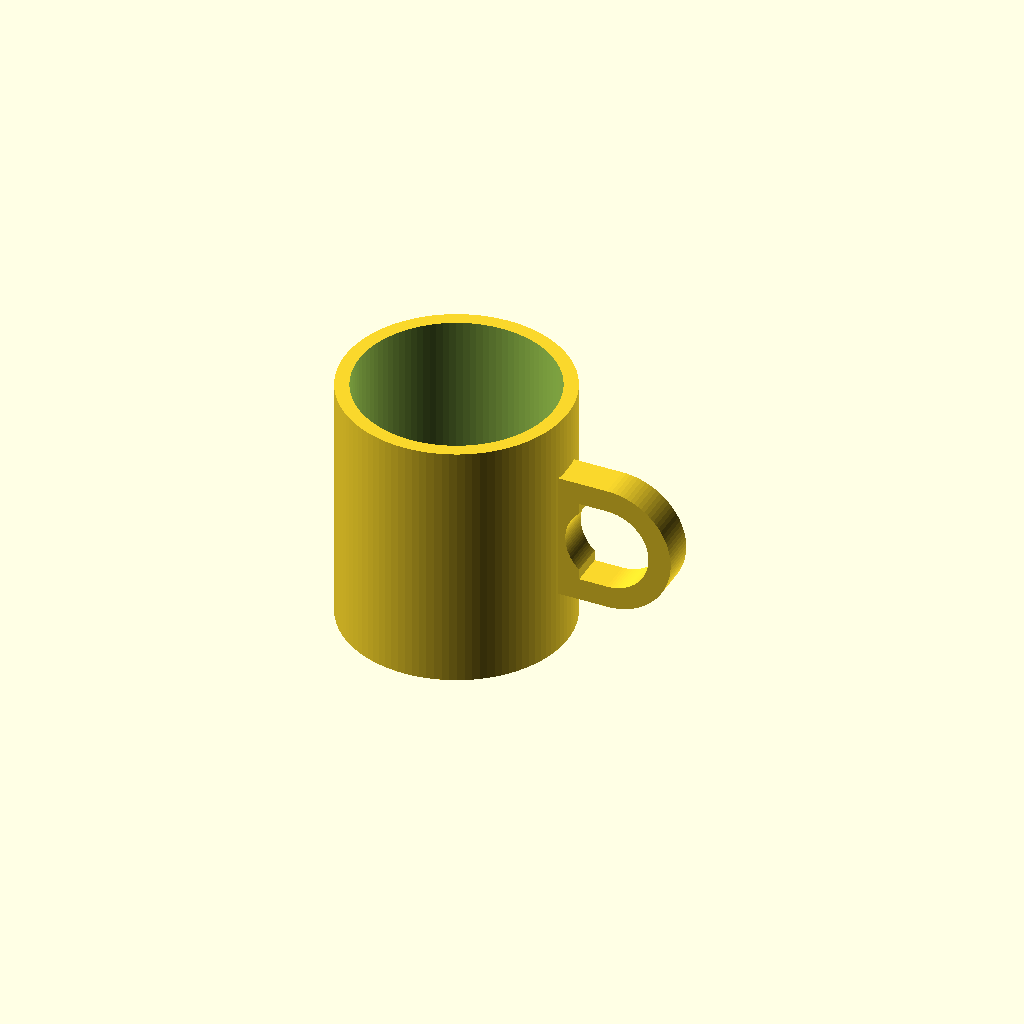
Cell 1: rendered with the file's own defaults.
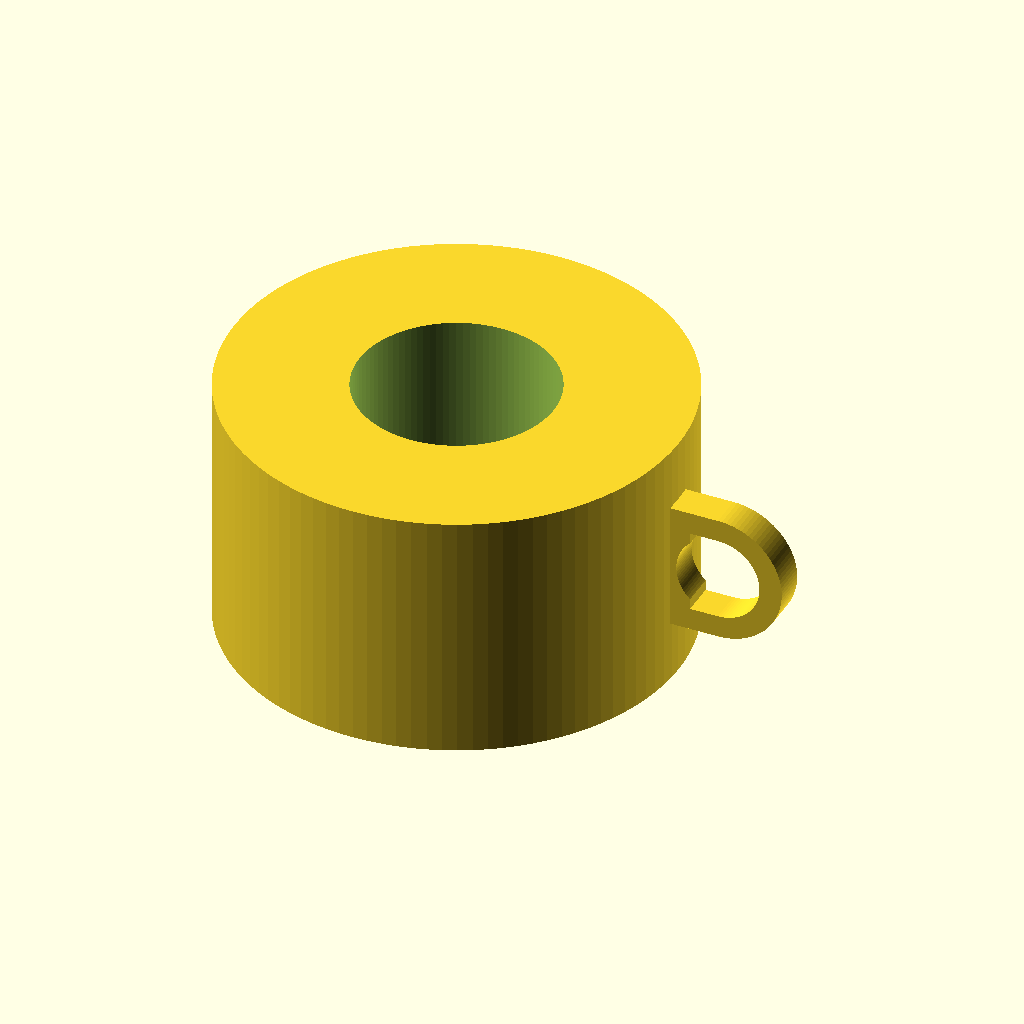
Cell 2: mug_outer_d = 160 (everything else at default).
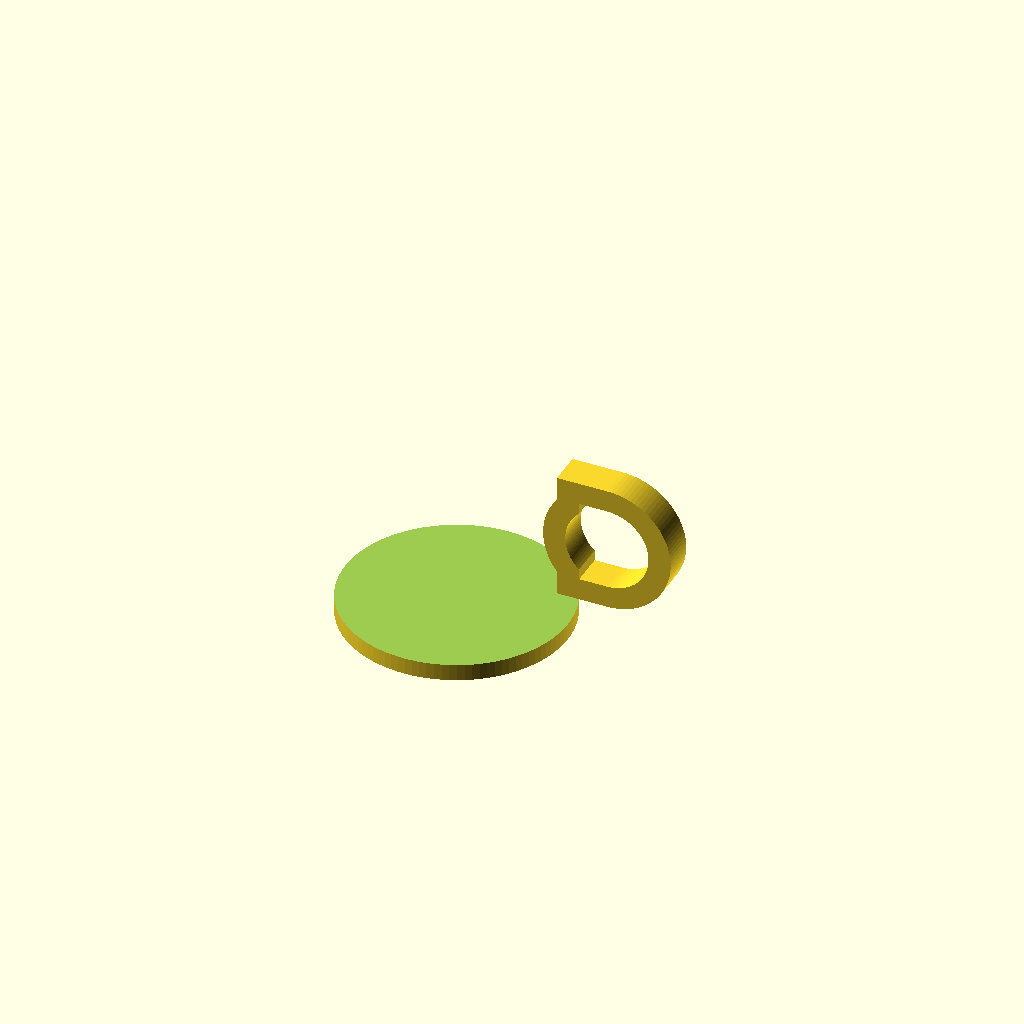
Cell 3: the same model with mug_inner_d = 140.
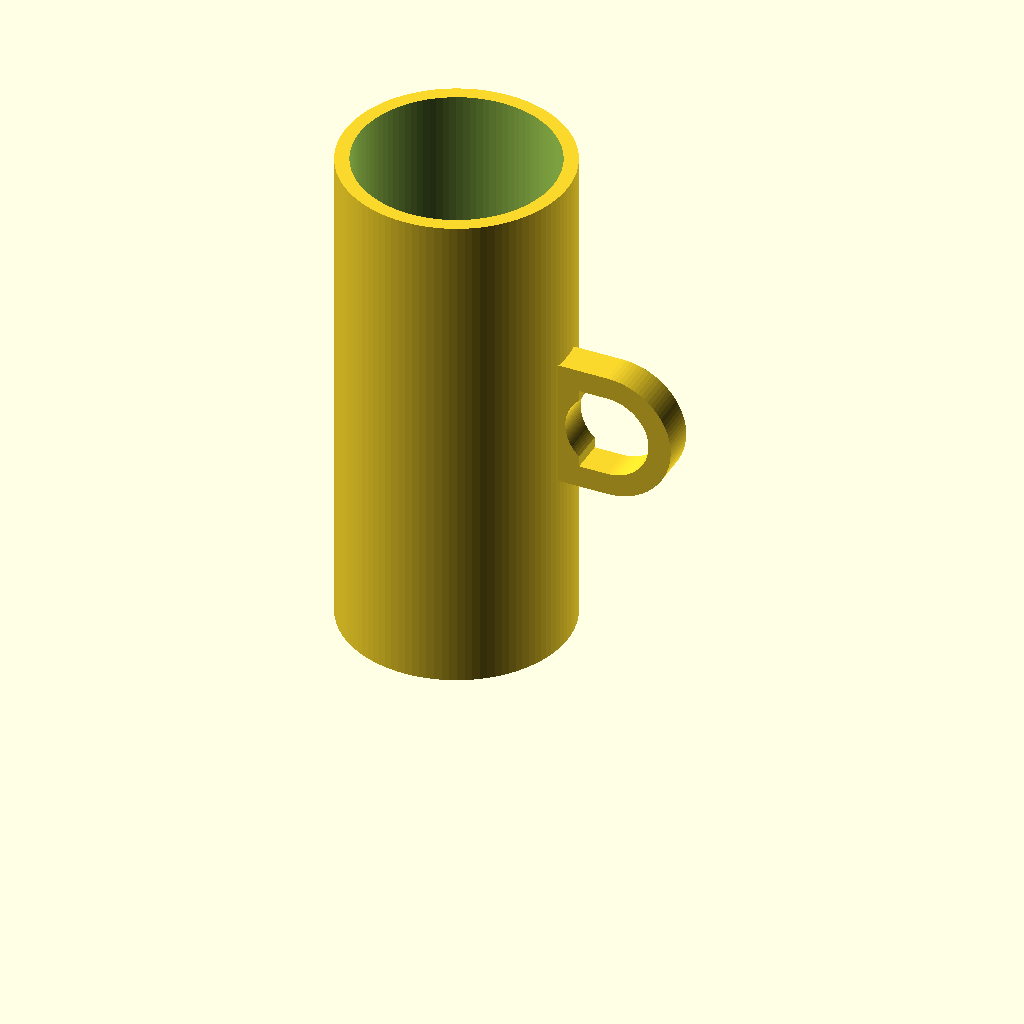
Cell 4: the same model with mug_h = 180.
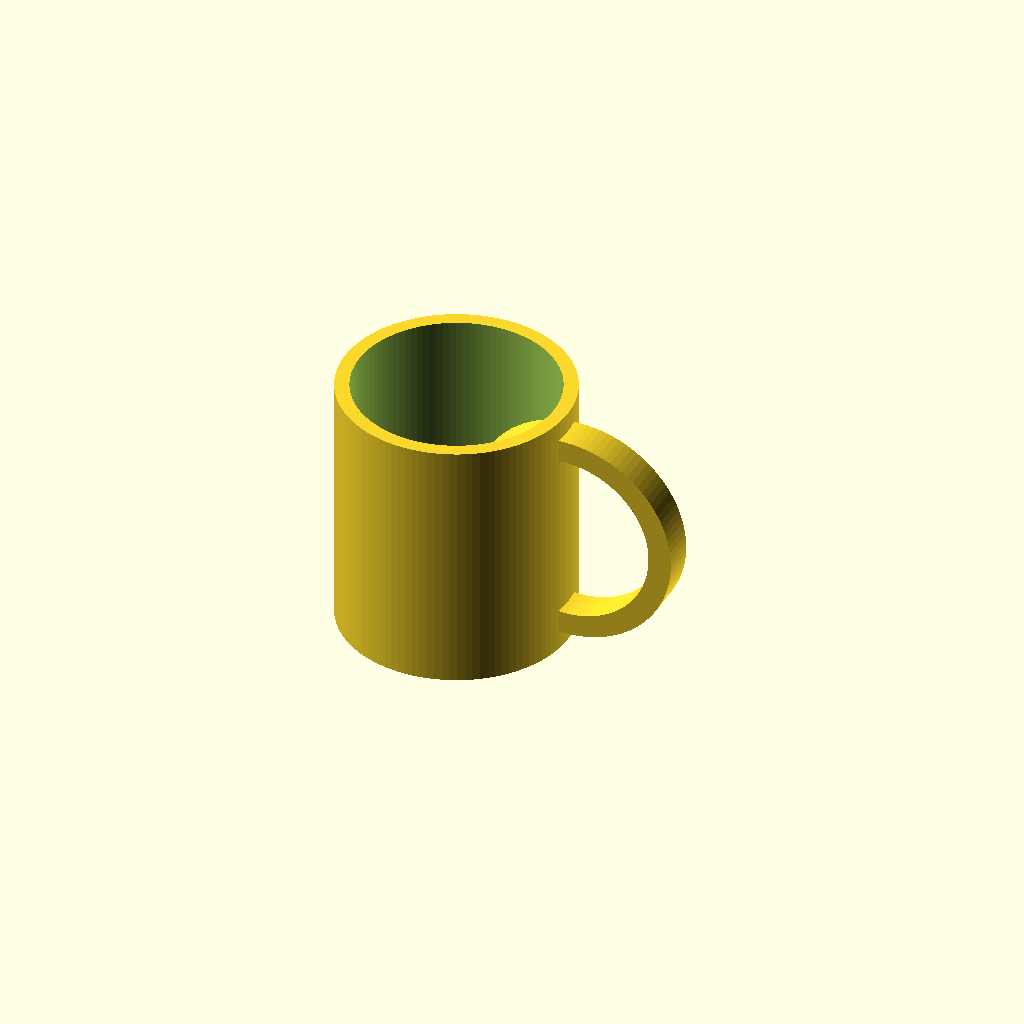
Cell 5: handle_inner_h = 60 (everything else at default).
One fixed orthographic camera (rotation 55°, 0°, 25°; colour scheme Cornfield) for every cell.
Source of the model, results/tier-2-offset-handle-mug/iter-png-3_gemini-2.5-pro-944735525d54-2026-04-28T18-59-16-183Z/final.scad:
$fn = 100; // 滑らかな曲線にするための解像度

// --- 本体パラメータ ---
mug_outer_d = 80;
mug_inner_d = 70;
mug_h = 90;
mug_bottom_thickness = 6;

// --- 取手パラメータ ---
handle_inner_h = 30;        // 指を入れる空間の高さ (Z軸方向)
handle_inner_w = 25;        // 指を入れる空間の幅 (X軸方向、本体からの距離)
handle_thickness = 8;       // 取手の肉厚 (XZ平面上)
handle_y_width = 12;        // 取手の奥行き (Y軸方向の太さ)

// 本体と取手を結合
union() {
    // 1. マグ本体
    difference() {
        // 外側の円筒
        cylinder(h = mug_h, d = mug_outer_d);
        
        // 内側をくり抜くための円筒
        // 底面の厚みを残すために Z 方向にずらす
        translate([0, 0, mug_bottom_thickness])
            cylinder(h = mug_h + 1, d = mug_inner_d); // 確実に貫通させるため少し高くする
    }

    // 2. 取手
    // 2DのD形状を押し出す方式で作成。これにより、画像のようなテーパー形状を修正します。
    
    // --- 取手寸法の計算 ---
    // 内側D形状の寸法
    handle_inner_radius = handle_inner_h / 2;
    handle_inner_rect_w = handle_inner_w - handle_inner_radius;
    
    // 外側D形状の寸法
    handle_outer_h = handle_inner_h + 2 * handle_thickness;
    handle_outer_radius = handle_outer_h / 2;
    handle_outer_rect_w = handle_inner_rect_w + handle_thickness;

    // --- 取手の配置 ---
    // Z方向：マグカップの高さ方向中央に配置
    handle_z_pos = (mug_h - handle_outer_h) / 2;
    // X方向：+X軸側面に配置し、確実に接続するために1mmめり込ませる
    handle_x_pos = mug_outer_d / 2 - 1;

    translate([handle_x_pos, 0, handle_z_pos]) {
        // 取手のD形状はXZ平面上にあるため、XY平面で2D形状を作成し90度回転させる
        rotate([90, 0, 0]) {
            // Y軸方向に押し出して厚みを付ける
            linear_extrude(height = handle_y_width, center = true) {
                difference() {
                    // --- 外側のソリッドD形状 ---
                    union() {
                        // Dの直線部分 (2DのXY平面上で、Xが幅、Yが高さに対応)
                        square([handle_outer_rect_w, handle_outer_h]);
                        // Dの曲線部分
                        translate([handle_outer_rect_w, handle_outer_radius, 0])
                            circle(r = handle_outer_radius);
                    }
                    
                    // --- 内側のくり抜きD形状 ---
                    // 外側の形状からのオフセットとして配置
                    translate([handle_thickness, handle_thickness, 0]) {
                        union() {
                            // Dの直線部分
                            square([handle_inner_rect_w, handle_inner_h]);
                            // Dの曲線部分
                            translate([handle_inner_rect_w, handle_inner_radius, 0])
                                circle(r = handle_inner_radius);
                        }
                    }
                }
            }
        }
    }
}
Customizer parameters (derived from the source; name, type, default, range or options):
mug_outer_d: number, default 80
mug_inner_d: number, default 70
mug_h: number, default 90
mug_bottom_thickness: number, default 6
handle_inner_h: number, default 30
handle_inner_w: number, default 25
handle_thickness: number, default 8
handle_y_width: number, default 12
